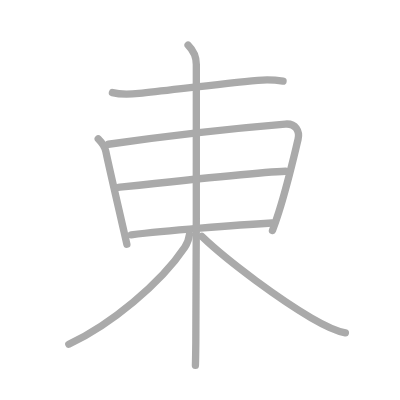
t = 0.00 s
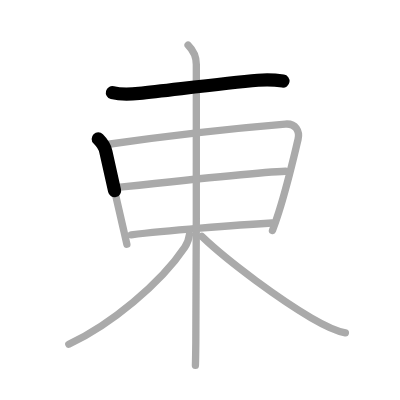
t = 1.50 s
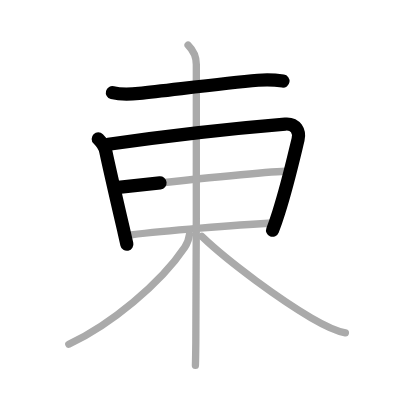
t = 3.25 s
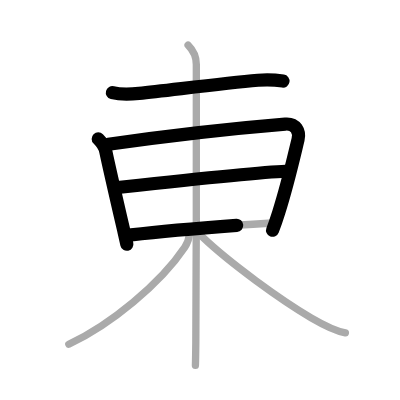
t = 4.75 s
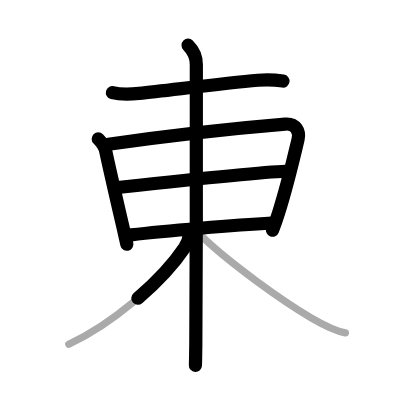
t = 6.50 s
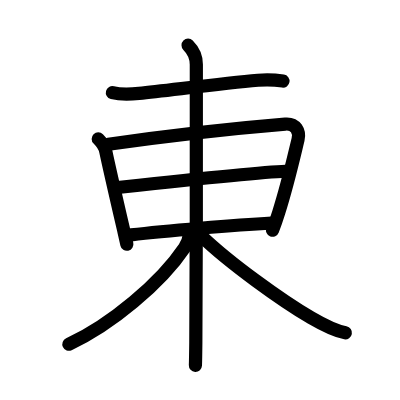
t = 8.00 s

The animated SVG that drew these frames (rendered in a browser with its animation timeline set to each time). Animation: 8 SMIL elements (animate=8); one cycle of 8.00 s.

<?xml version="1.0" standalone="no"?>
<!DOCTYPE svg PUBLIC "-//W3C//DTD SVG 1.1//EN"   "http://www.w3.org/Graphics/SVG/1.1/DTD/svg11.dtd">
<svg width="400px" height="400px"  version="1.1" xmlns="http://www.w3.org/2000/svg">
  <defs>
    <marker id="Triangle" viewBox="0 0 10 10" refX="0" refY="5" markerUnits="strokeWidth" markerWidth="3" style="stroke-opacity:0%;fill:#aaaaaa;" markerHeight="2" orient="auto">
      <path d="M 0 0 L 10 5 L 0 10 z" />
    </marker>
    
    <marker id="Arrow" viewBox="0 0 10 10" refX="5" refY="5" markerUnits="strokeWidth" markerWidth="1.8" style="stroke-opacity:0%;fill:#770000;" markerHeight="2" orient="auto">
      <path d="M 0 4 L 6 4 L 4 1 L 10 5 L 4 9 L 6 6 L 0 6 z" />
        <circle cx="5" cy="5" r="5" />
      </marker>
    
    <marker id="TriangleRed" viewBox="0 0 10 10" refX="0" refY="5" markerUnits="strokeWidth" markerWidth="3" style="stroke-opacity:0%;fill:#CC0000;" markerHeight="2" orient="auto">
      <path d="M 0 0 L 10 5 L 0 10 z" />
    </marker>
    
    <marker id="ArrowRed" viewBox="0 0 10 10" refX="5" refY="5" markerUnits="strokeWidth" markerWidth="1.8" style="stroke-opacity:0%;fill:#CC0000;" markerHeight="2" orient="auto">
      <path d="M 0 4 L 6 4 L 4 1 L 10 5 L 4 9 L 6 6 L 0 6 z" />
        <circle cx="5" cy="5" r="5" />
      </marker>
    
  </defs>
  
  <path style="fill:#ffffff; fill-opacity:100%; fill-rule:evenodd; stroke-width:0;" d="M 0 0 L 400px 0 L 400px 400px L 0 400px L 0 0" />

  <g transform="scale(3.6697247706422 3.6697247706422)">
<path style="fill:none; fill-opacity:0%; fill-rule:evenodd; stroke:#aaaaaa; stroke-opacity:100%; stroke-width: 1.5pt; stroke-linejoin:round; stroke-linecap:round;" d="M30.63 25.23c2.36 0.62 4.86 0.47 7.25 0.22c8.24-0.86 22.7-2.7 32.4-3.57c2.38-0.21 4.51-0.14 6.85 0.22"></path>
<path style="fill:none; fill-opacity:0%; fill-rule:evenodd; stroke:#aaaaaa; stroke-opacity:100%; stroke-width: 1.5pt; stroke-linejoin:round; stroke-linecap:round;" d="M26.77 37.86c1.03 1.03 1.78 2.05 2.07 3.44c0.86 4.14 3.61 16.02 4.97 21.91c0.43 1.87 0.72 3.14 0.76 3.36"></path>
<path style="fill:none; fill-opacity:0%; fill-rule:evenodd; stroke:#aaaaaa; stroke-opacity:100%; stroke-width: 1.5pt; stroke-linejoin:round; stroke-linecap:round;" d="M29.55 39.31c14.7-2.12 34.45-4.37 48.18-5.5c2.89-0.24 4.02 2.01 3.49 4.2c-1.33 5.48-2.84 12.21-5.27 19.87c-0.52 1.65-1.08 3.3-1.7 4.94"></path>
<path style="fill:none; fill-opacity:0%; fill-rule:evenodd; stroke:#aaaaaa; stroke-opacity:100%; stroke-width: 1.5pt; stroke-linejoin:round; stroke-linecap:round;" d="M32.25 51.07c8.12-0.88 37.75-4.12 45.57-4.4"></path>
<path style="fill:none; fill-opacity:0%; fill-rule:evenodd; stroke:#aaaaaa; stroke-opacity:100%; stroke-width: 1.5pt; stroke-linejoin:round; stroke-linecap:round;" d="M35.76 63.99c8.99-1.05 28.37-2.68 38.3-3.23"></path>
<path style="fill:none; fill-opacity:0%; fill-rule:evenodd; stroke:#aaaaaa; stroke-opacity:100%; stroke-width: 1.5pt; stroke-linejoin:round; stroke-linecap:round;" d="M51.25 12.32c1.5 1.5 2.25 3.5 2.25 5.25c0 4.5 0.06 55.21-0.14 75.75c-0.04 3.7-0.07 5.29-0.11 6.25"></path>
<path style="fill:none; fill-opacity:0%; fill-rule:evenodd; stroke:#aaaaaa; stroke-opacity:100%; stroke-width: 1.5pt; stroke-linejoin:round; stroke-linecap:round;" d="M51.62 63.94c-0.24 1.91-0.81 2.76-1.27 3.45c-6.59 9.83-20.19 21.12-31.6 26.42"></path>
<path style="fill:none; fill-opacity:0%; fill-rule:evenodd; stroke:#aaaaaa; stroke-opacity:100%; stroke-width: 1.5pt; stroke-linejoin:round; stroke-linecap:round;" d="M55 64.44c7.5 7.2 21.77 17.49 29.78 22.16c2.81 1.64 6.1 3.51 9.34 4.09"></path>

<path style="fill:none; fill-opacity:0%; fill-rule:evenodd; stroke:#000000; stroke-opacity:100%; stroke-width: 2.7pt; stroke-linejoin:round; stroke-linecap:round;" d="M30.63 25.23c2.36 0.62 4.86 0.47 7.25 0.22c8.24-0.86 22.7-2.7 32.4-3.57c2.38-0.21 4.51-0.14 6.85 0.22" pathLength="100" stroke-dashoffset="100" stroke-dasharray="100 105"><animate id="dashAnim1" attributeName="stroke-dashoffset" from="100" to="0" dur="1s" calcMode="linear" fill="freeze"/></path>
<path style="fill:none; fill-opacity:0%; fill-rule:evenodd; stroke:#000000; stroke-opacity:100%; stroke-width: 2.7pt; stroke-linejoin:round; stroke-linecap:round;" d="M26.77 37.86c1.03 1.03 1.78 2.05 2.07 3.44c0.86 4.14 3.61 16.02 4.97 21.91c0.43 1.87 0.72 3.14 0.76 3.36" pathLength="100" stroke-dashoffset="100" stroke-dasharray="100 105"><animate id="dashAnim2" attributeName="stroke-dashoffset" from="100" to="0" dur="1s" calcMode="linear" begin="dashAnim1.end" fill="freeze"/></path>
<path style="fill:none; fill-opacity:0%; fill-rule:evenodd; stroke:#000000; stroke-opacity:100%; stroke-width: 2.7pt; stroke-linejoin:round; stroke-linecap:round;" d="M29.55 39.31c14.7-2.12 34.45-4.37 48.18-5.5c2.89-0.24 4.02 2.01 3.49 4.2c-1.33 5.48-2.84 12.21-5.27 19.87c-0.52 1.65-1.08 3.3-1.7 4.94" pathLength="100" stroke-dashoffset="100" stroke-dasharray="100 105"><animate id="dashAnim3" attributeName="stroke-dashoffset" from="100" to="0" dur="1s" calcMode="linear" begin="dashAnim2.end" fill="freeze"/></path>
<path style="fill:none; fill-opacity:0%; fill-rule:evenodd; stroke:#000000; stroke-opacity:100%; stroke-width: 2.7pt; stroke-linejoin:round; stroke-linecap:round;" d="M32.25 51.07c8.12-0.88 37.75-4.12 45.57-4.4" pathLength="100" stroke-dashoffset="100" stroke-dasharray="100 105"><animate id="dashAnim4" attributeName="stroke-dashoffset" from="100" to="0" dur="1s" calcMode="linear" begin="dashAnim3.end" fill="freeze"/></path>
<path style="fill:none; fill-opacity:0%; fill-rule:evenodd; stroke:#000000; stroke-opacity:100%; stroke-width: 2.7pt; stroke-linejoin:round; stroke-linecap:round;" d="M35.76 63.99c8.99-1.05 28.37-2.68 38.3-3.23" pathLength="100" stroke-dashoffset="100" stroke-dasharray="100 105"><animate id="dashAnim5" attributeName="stroke-dashoffset" from="100" to="0" dur="1s" calcMode="linear" begin="dashAnim4.end" fill="freeze"/></path>
<path style="fill:none; fill-opacity:0%; fill-rule:evenodd; stroke:#000000; stroke-opacity:100%; stroke-width: 2.7pt; stroke-linejoin:round; stroke-linecap:round;" d="M51.25 12.32c1.5 1.5 2.25 3.5 2.25 5.25c0 4.5 0.06 55.21-0.14 75.75c-0.04 3.7-0.07 5.29-0.11 6.25" pathLength="100" stroke-dashoffset="100" stroke-dasharray="100 105"><animate id="dashAnim6" attributeName="stroke-dashoffset" from="100" to="0" dur="1s" calcMode="linear" begin="dashAnim5.end" fill="freeze"/></path>
<path style="fill:none; fill-opacity:0%; fill-rule:evenodd; stroke:#000000; stroke-opacity:100%; stroke-width: 2.7pt; stroke-linejoin:round; stroke-linecap:round;" d="M51.62 63.94c-0.24 1.91-0.81 2.76-1.27 3.45c-6.59 9.83-20.19 21.12-31.6 26.42" pathLength="100" stroke-dashoffset="100" stroke-dasharray="100 105"><animate id="dashAnim7" attributeName="stroke-dashoffset" from="100" to="0" dur="1s" calcMode="linear" begin="dashAnim6.end" fill="freeze"/></path>
<path style="fill:none; fill-opacity:0%; fill-rule:evenodd; stroke:#000000; stroke-opacity:100%; stroke-width: 2.7pt; stroke-linejoin:round; stroke-linecap:round;" d="M55 64.44c7.5 7.2 21.77 17.49 29.78 22.16c2.81 1.64 6.1 3.51 9.34 4.09" pathLength="100" stroke-dashoffset="100" stroke-dasharray="100 105"><animate id="dashAnim8" attributeName="stroke-dashoffset" from="100" to="0" dur="1s" calcMode="linear" begin="dashAnim7.end" fill="freeze"/></path>

</g>

</svg>  
          
